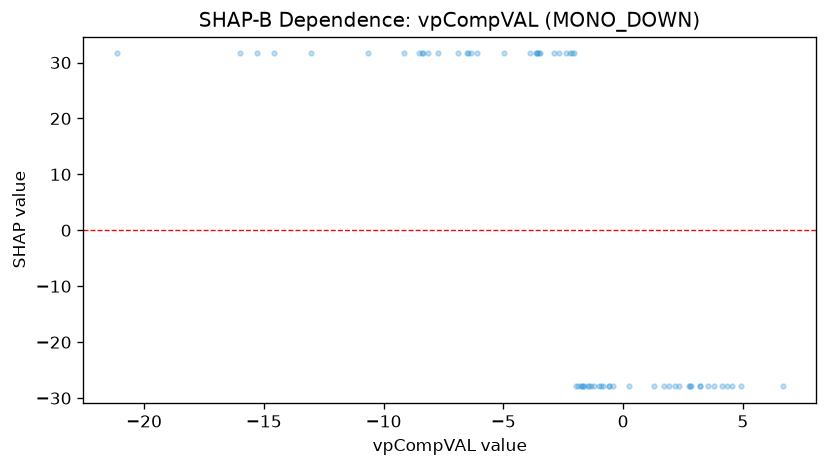

Data behind this chart, as committed beside it:
feature_value, shap_value
-15.31, 31.62
-3.641, 31.62
-3.528, 31.62
-6.474, 31.62
2.172, -27.9
1.905, -27.9
1.299, -27.9
-1.75, -27.9
-2.656, 31.62
2.772, -27.9
6.654, -27.9
4.147, -27.9
2.844, -27.9
0.2492, -27.9
3.523, -27.9
-3.889, 31.62
-2.059, 31.62
3.778, -27.9
4.339, -27.9
4.924, -27.9
2.742, -27.9
-6.101, 31.62
-2.368, 31.62
-2.232, 31.62
-3.588, 31.62
-3.6, 31.62
-0.9138, -27.9
-0.6026, -27.9
-1.416, -27.9
-1.633, -27.9
1.69, -27.9
-2.148, 31.62
-0.8602, -27.9
-14.59, 31.62
-21.15, 31.62
-15.98, 31.62
-10.66, 31.62
-9.136, 31.62
-1.727, -27.9
3.204, -27.9
4.561, -27.9
2.345, -27.9
-1.337, -27.9
-6.875, 31.62
-8.373, 31.62
-8.527, 31.62
-6.346, 31.62
-4.977, 31.62
-7.727, 31.62
-8.147, 31.62
-1.867, -27.9
-1.457, -27.9
-0.996, -27.9
-13.02, 31.62
-8.411, 31.62
-6.511, 31.62
-1.2, -27.9
-0.6047, -27.9
-0.4427, -27.9
-1.982, -27.9
... 4 more rows
